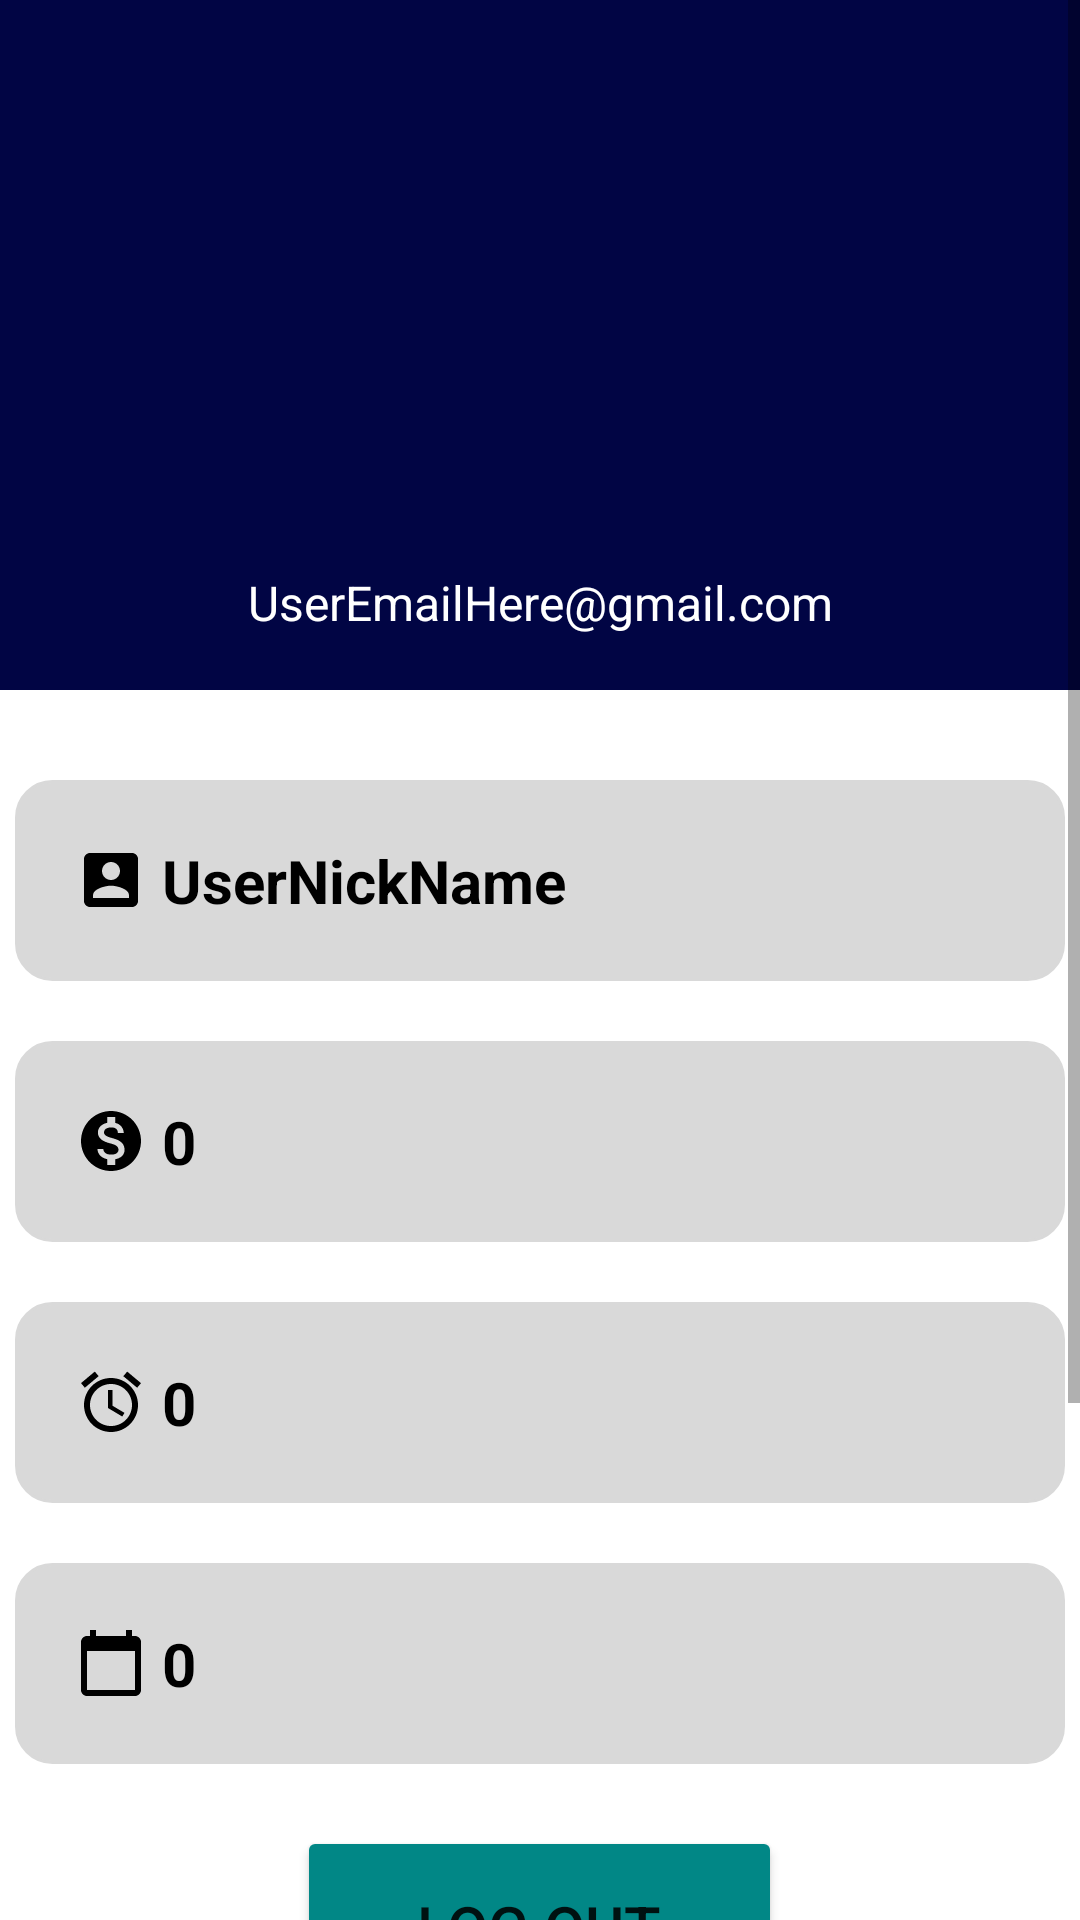

Produce the Android XML layout that renders to this screen, including the resource entries it uses.
<!-- AndroidManifest.xml: application theme Theme.CAN301 -->
<!-- res/layout/activity_profile.xml -->
<?xml version="1.0" encoding="utf-8"?>
<RelativeLayout xmlns:android="http://schemas.android.com/apk/res/android"
    xmlns:app="http://schemas.android.com/apk/res-auto"
    xmlns:tools="http://schemas.android.com/tools"
    android:layout_width="match_parent"
    android:layout_height="wrap_content"
    tools:context=".LoginActivity">

    <ScrollView
        android:layout_width="match_parent"
        android:layout_height="wrap_content">

        <RelativeLayout
            android:layout_width="match_parent"
            android:layout_height="wrap_content"
            android:orientation="vertical">

            <RelativeLayout
                android:layout_width="match_parent"
                android:layout_height="230dp"
                android:background="@color/navy">

                <RelativeLayout
                    android:layout_width="wrap_content"
                    android:layout_height="wrap_content">

                    <ImageView
                        android:id="@+id/profileIV"
                        android:layout_width="1200dp"
                        android:layout_height="140dp"
                        android:layout_marginTop="40dp"
                        android:src="@drawable/default_prof"
                        android:layout_centerHorizontal="true"/>

                    <TextView
                        android:id="@+id/emailTV"
                        android:layout_width="match_parent"
                        android:layout_height="wrap_content"
                        android:layout_centerHorizontal="true"
                        android:layout_marginTop="190dp"
                        android:gravity="center"
                        android:text="UserEmailHere@gmail.com"
                        android:textAlignment="center"
                        android:textColor="@color/white"
                        android:textSize="16dp" />

                </RelativeLayout>
            </RelativeLayout>

            <RelativeLayout
                android:layout_width="match_parent"
                android:layout_height="match_parent"
                android:layout_marginTop="200dp">

                <TextView
                    android:id="@+id/nicknameTV"
                    android:layout_width="350dp"
                    android:layout_height="wrap_content"
                    android:layout_centerHorizontal="true"
                    android:layout_marginTop="60dp"
                    android:background="@drawable/border"
                    android:drawableStart="@drawable/ic_baseline_account_box_24"
                    android:gravity="left"
                    android:padding="20dp"
                    android:text=" UserNickName"
                    android:textColor="@color/black"
                    android:textSize="20dp"
                    android:textStyle="bold" />

                <TextView
                    android:id="@+id/cashTV"
                    android:layout_width="350dp"
                    android:layout_height="wrap_content"
                    android:layout_below="@+id/nicknameTV"
                    android:layout_centerHorizontal="true"
                    android:layout_marginTop="20dp"
                    android:background="@drawable/border"
                    android:drawableStart="@drawable/ic_baseline_monetization_on_24"
                    android:gravity="left"
                    android:padding="20dp"
                    android:text=" 0"
                    android:textColor="@color/black"
                    android:textSize="20dp"
                    android:textStyle="bold" />

                <TextView
                    android:id="@+id/timeTV"
                    android:layout_width="350dp"
                    android:layout_height="wrap_content"
                    android:layout_below="@+id/cashTV"
                    android:layout_centerHorizontal="true"
                    android:layout_marginTop="20dp"
                    android:background="@drawable/border"
                    android:drawableStart="@drawable/ic_baseline_alarm_24"
                    android:gravity="left"
                    android:padding="20dp"
                    android:text=" 0"
                    android:textColor="@color/black"
                    android:textSize="20dp"
                    android:textStyle="bold" />

                <TextView
                    android:id="@+id/dayTV"
                    android:layout_width="350dp"
                    android:layout_height="wrap_content"
                    android:layout_below="@+id/timeTV"
                    android:layout_centerHorizontal="true"
                    android:layout_marginTop="20dp"
                    android:background="@drawable/border"
                    android:drawableStart="@drawable/ic_baseline_calendar_today_24"
                    android:gravity="left"
                    android:padding="20dp"
                    android:text=" 0"
                    android:textColor="@color/black"
                    android:textSize="20dp"
                    android:textStyle="bold" />

                <Button
                    android:id="@+id/btn_log_out"
                    android:layout_width="wrap_content"
                    android:layout_height="wrap_content"
                    android:layout_below="@+id/dayTV"
                    android:layout_centerHorizontal="true"
                    android:layout_marginTop="10pt"

                    android:backgroundTint="@color/teal_700"
                    android:paddingVertical="20dp"
                    android:paddingHorizontal="40dp"

                    android:textSize="20dp"
                    android:text="log out" />


                <ImageView
                    android:layout_width="wrap_content"
                    android:layout_height="140dp"
                    android:layout_below="@+id/btn_log_out"
                    android:layout_marginTop="20dp"
                    android:layout_marginBottom="40dp"
                    android:padding="30dp"
                    android:scaleType="centerInside"
                    android:src="@drawable/xjtlulogo"
                    android:layout_centerHorizontal="true"/>


            </RelativeLayout>
        </RelativeLayout>
    </ScrollView>
</RelativeLayout>
<!-- resources referenced by this layout -->
<resources>
  <color name="black">#FF000000</color>
  <color name="navy">#010544</color>
  <color name="teal_700">#FF018786</color>
  <color name="white">#FFFFFFFF</color>
  <!-- drawable border (drawable-v24) -->
  <?xml version="1.0" encoding="utf-8" ?>
  <shape xmlns:android="http://schemas.android.com/apk/res/android"
      android:padding="10dp"
      android:shape="rectangle">
      <solid android:color="#D9D9D9"/>
      <corners
          android:bottomLeftRadius="12dp"
          android:bottomRightRadius="12dp"
          android:topLeftRadius="12dp"
          android:topRightRadius="12dp"/>
      <stroke
          android:width="1dp"
          android:color="#D9D9D9"/>
  </shape>
  <!-- drawable ic_baseline_account_box_24 (drawable-v24) -->
  <vector android:height="24dp" android:tint="#000000"
      android:viewportHeight="24" android:viewportWidth="24"
      android:width="24dp" xmlns:android="http://schemas.android.com/apk/res/android">
      <path android:fillColor="#666666" android:pathData="M3,5v14c0,1.1 0.89,2 2,2h14c1.1,0 2,-0.9 2,-2L21,5c0,-1.1 -0.9,-2 -2,-2L5,3c-1.11,0 -2,0.9 -2,2zM15,9c0,1.66 -1.34,3 -3,3s-3,-1.34 -3,-3 1.34,-3 3,-3 3,1.34 3,3zM6,17c0,-2 4,-3.1 6,-3.1s6,1.1 6,3.1v1L6,18v-1z"/>
  </vector>
  <!-- drawable ic_baseline_alarm_24 (drawable-v24) -->
  <vector android:height="24dp" android:tint="#000000"
      android:viewportHeight="24" android:viewportWidth="24"
      android:width="24dp" xmlns:android="http://schemas.android.com/apk/res/android">
      <path android:fillColor="#666666" android:pathData="M22,5.72l-4.6,-3.86 -1.29,1.53 4.6,3.86L22,5.72zM7.88,3.39L6.6,1.86 2,5.71l1.29,1.53 4.59,-3.85zM12.5,8L11,8v6l4.75,2.85 0.75,-1.23 -4,-2.37L12.5,8zM12,4c-4.97,0 -9,4.03 -9,9s4.02,9 9,9c4.97,0 9,-4.03 9,-9s-4.03,-9 -9,-9zM12,20c-3.87,0 -7,-3.13 -7,-7s3.13,-7 7,-7 7,3.13 7,7 -3.13,7 -7,7z"/>
  </vector>
  <!-- drawable ic_baseline_calendar_today_24 (drawable-v24) -->
  <vector android:height="24dp" android:tint="#000000"
      android:viewportHeight="24" android:viewportWidth="24"
      android:width="24dp" xmlns:android="http://schemas.android.com/apk/res/android">
      <path android:fillColor="#666666" android:pathData="M20,3h-1L19,1h-2v2L7,3L7,1L5,1v2L4,3c-1.1,0 -2,0.9 -2,2v16c0,1.1 0.9,2 2,2h16c1.1,0 2,-0.9 2,-2L22,5c0,-1.1 -0.9,-2 -2,-2zM20,21L4,21L4,8h16v13z"/>
  </vector>
  <!-- drawable ic_baseline_monetization_on_24 (drawable-v24) -->
  <vector android:height="24dp" android:tint="#000000"
      android:viewportHeight="24" android:viewportWidth="24"
      android:width="24dp" xmlns:android="http://schemas.android.com/apk/res/android">
      <path android:fillColor="#666666" android:pathData="M12,2C6.48,2 2,6.48 2,12s4.48,10 10,10 10,-4.48 10,-10S17.52,2 12,2zM13.41,18.09L13.41,20h-2.67v-1.93c-1.71,-0.36 -3.16,-1.46 -3.27,-3.4h1.96c0.1,1.05 0.82,1.87 2.65,1.87 1.96,0 2.4,-0.98 2.4,-1.59 0,-0.83 -0.44,-1.61 -2.67,-2.14 -2.48,-0.6 -4.18,-1.62 -4.18,-3.67 0,-1.72 1.39,-2.84 3.11,-3.21L10.74,4h2.67v1.95c1.86,0.45 2.79,1.86 2.85,3.39L14.3,9.34c-0.05,-1.11 -0.64,-1.87 -2.22,-1.87 -1.5,0 -2.4,0.68 -2.4,1.64 0,0.84 0.65,1.39 2.67,1.91s4.18,1.39 4.18,3.91c-0.01,1.83 -1.38,2.83 -3.12,3.16z"/>
  </vector>
  <!-- drawable xjtlulogo: png bitmap (drawable-v24, 76996 bytes) -->
  <style name="Theme.CAN301" parent="Theme.MaterialComponents.DayNight.DarkActionBar">
          
          <item name="colorPrimary">@color/purple_500</item>
          <item name="colorPrimaryVariant">@color/purple_700</item>
          <item name="colorOnPrimary">@color/white</item>
          
          <item name="colorSecondary">@color/teal_200</item>
          <item name="colorSecondaryVariant">@color/teal_700</item>
          <item name="colorOnSecondary">@color/black</item>
          
          <item name="android:statusBarColor" tools:targetApi="l">?attr/colorPrimaryVariant</item>
          
      </style>
  <color name="purple_500">#FF6200EE</color>
  <color name="purple_700">#FF3700B3</color>
  <color name="teal_200">#FF03DAC5</color>
</resources>
